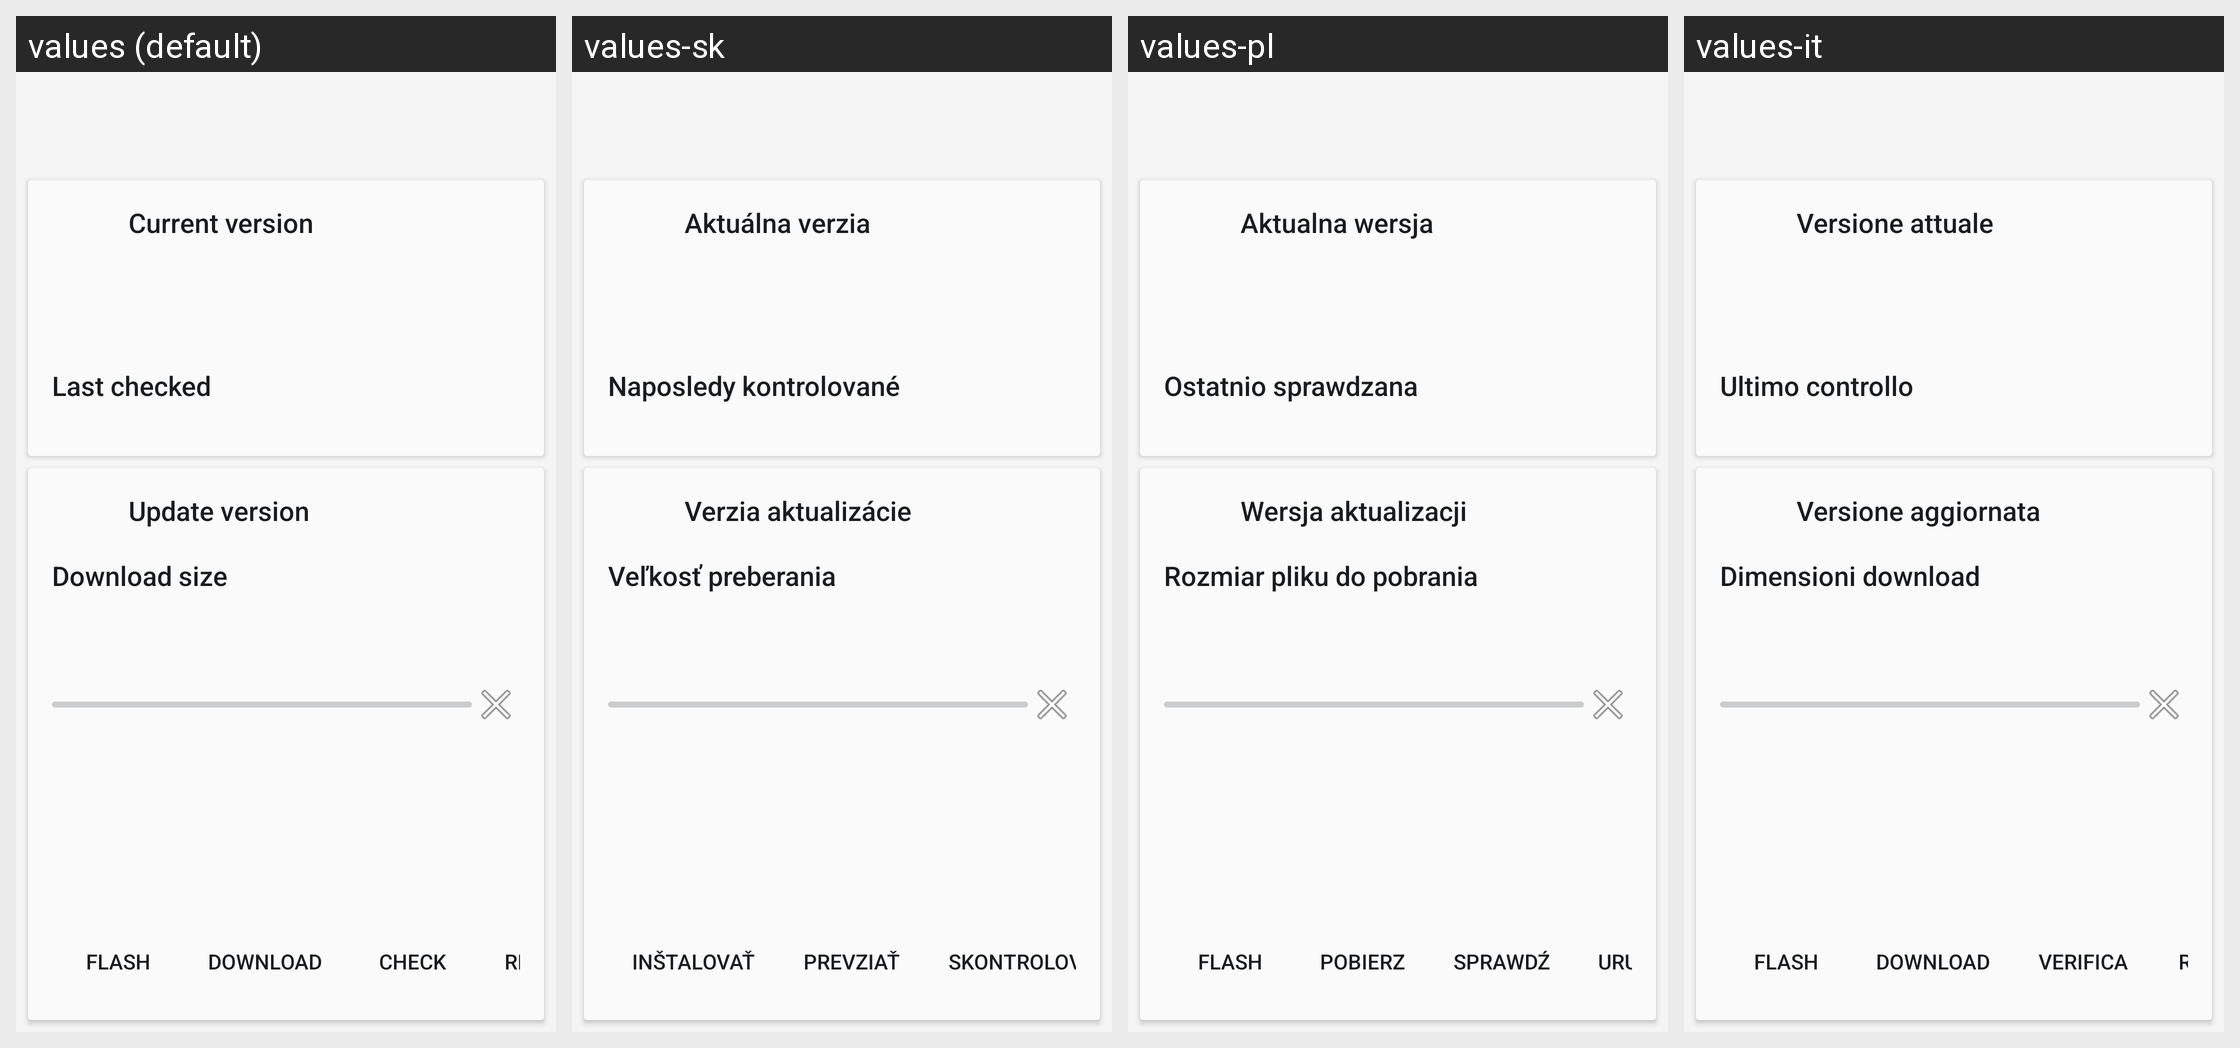

Here is an Android app screen in its default locale and in the app's own translations. Write out the translated-string differences for the strings that appear on this screen.
Android screen res/layout/activity_main.xml rendered under 4 locales, left to right: values (default), values-sk, values-pl, values-it. Device: Nexus 5 (rendered at 1080×1920; each locale shown at half size, 540×960, under a caption strip naming it); theme Theme.CarbonDelta.
Other locales in the repository, not shown: values-az-rAZ, values-ca, values-cs, values-da, values-de, values-el, values-en-rGB, values-es, values-et, values-fa, values-fi, values-fr, values-hi, values-hu, values-in, values-iw, values-ja, values-ko, values-nl, values-pt-rBR, values-pt-rPT, values-ru, values-sl, values-sr, values-sv, values-tr, values-uk, values-vi, values-zh-rCN, values-zh-rHK, values-zh-rTW, values-zu.
Strings drawn on this screen, with the default value and each locale's value (text and hints the layout hard-codes, and strings that could not be matched under every locale, appear in the picture but are not listed):

text_current_version_header_title
  values: Current version
  values-sk: Aktuálna verzia
  values-pl: Aktualna wersja
  values-it: Versione attuale

text_last_checked_header_title
  values: Last checked
  values-sk: Naposledy kontrolované
  values-pl: Ostatnio sprawdzana
  values-it: Ultimo controllo

text_update_version_title
  values: Update version
  values-sk: Verzia aktualizácie
  values-pl: Wersja aktualizacji
  values-it: Versione aggiornata

text_download_size_header_title
  values: Download size
  values-sk: Veľkosť preberania
  values-pl: Rozmiar pliku do pobrania
  values-it: Dimensioni download

button_flash_now
  values: Flash
  values-sk: Inštalovať
  values-pl: Flash
  values-it: Flash

button_build_delta
  values: Download
  values-sk: Prevziať
  values-pl: Pobierz
  values-it: Download

button_check_short
  values: Check
  values-sk: Skontrolovať
  values-pl: Sprawdź
  values-it: Verifica
